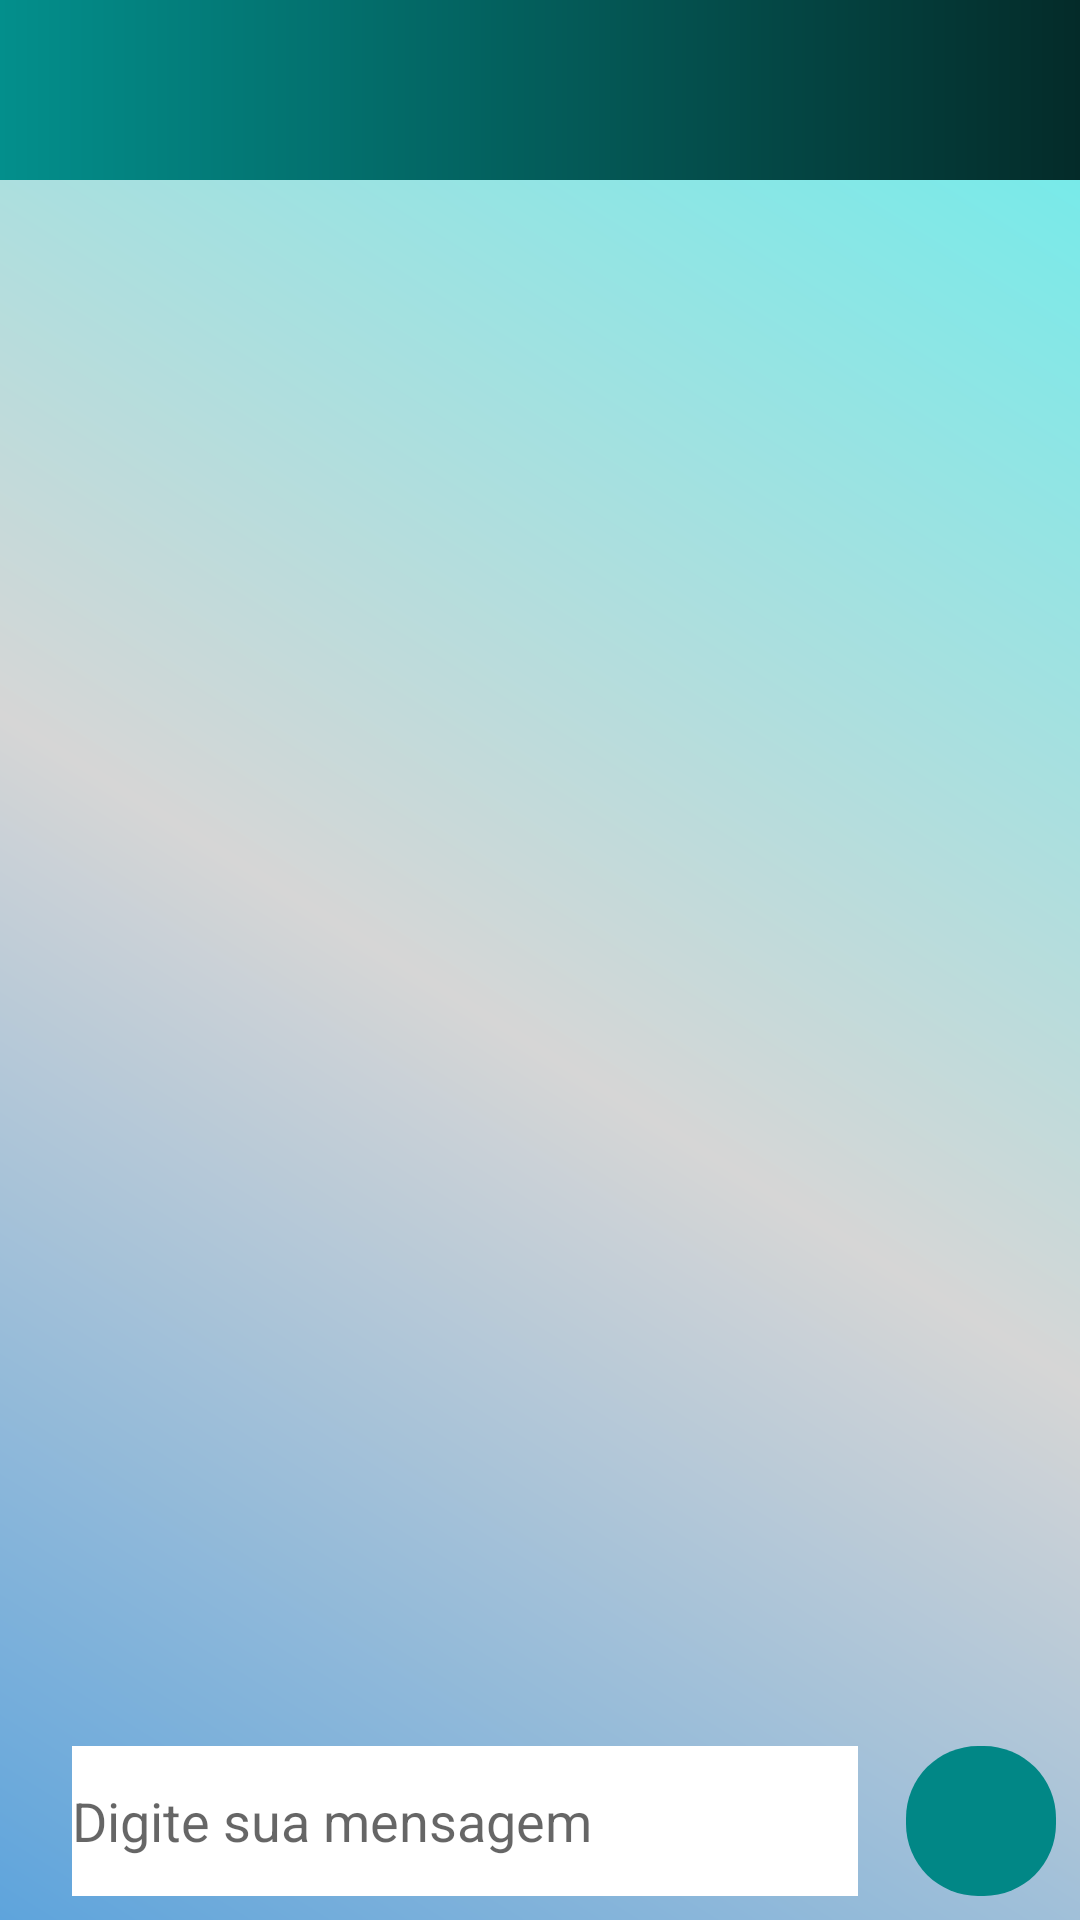

Android layout source for this screen:
<!-- AndroidManifest.xml: application theme Theme.Pigeon -->
<!-- res/layout/activity_chat_log.xml -->
<?xml version="1.0" encoding="utf-8"?>
<androidx.constraintlayout.widget.ConstraintLayout xmlns:android="http://schemas.android.com/apk/res/android"
    xmlns:app="http://schemas.android.com/apk/res-auto"
    xmlns:tools="http://schemas.android.com/tools"
    android:layout_width="match_parent"
    android:layout_height="match_parent"
    android:background="@color/gray_pg"
    tools:context=".messages.ChatLogActivity">

    <androidx.appcompat.widget.Toolbar
        android:id="@+id/toolbar_chat_log"
        android:layout_width="match_parent"
        android:layout_height="60dp"
        android:background="@drawable/gradient_toolbar"
        android:foregroundTintMode="screen"
        android:minHeight="?attr/actionBarSize"
        android:theme="?attr/actionBarTheme"
        app:layout_constraintTop_toTopOf="parent"
        app:layout_constraintStart_toStartOf="parent"
        app:titleTextColor="@color/white"
        tools:targetApi="lollipop" />

    <androidx.recyclerview.widget.RecyclerView
        android:id="@+id/recyclerview_chat_log"
        android:layout_width="0dp"
        android:layout_height="0dp"
        android:background="@drawable/gradient_pigeon"
        app:layoutManager="androidx.recyclerview.widget.LinearLayoutManager"
        app:layout_constraintBottom_toBottomOf="parent"
        app:layout_constraintEnd_toEndOf="parent"
        app:layout_constraintStart_toStartOf="parent"
        app:layout_constraintTop_toBottomOf="@+id/toolbar_chat_log" />

    <androidx.constraintlayout.widget.ConstraintLayout
        android:id="@+id/typefield"
        android:layout_width="0dp"
        android:layout_height="wrap_content"
        android:background="@drawable/border_typefield"
        android:elevation="8dp"
        android:padding="8dp"
        app:layout_constraintBottom_toBottomOf="parent"
        app:layout_constraintEnd_toEndOf="parent"
        app:layout_constraintStart_toStartOf="parent">

        <EditText
            android:id="@+id/edittext_chat_log"
            android:layout_width="0dp"
            android:layout_height="50dp"
            android:layout_marginLeft="16dp"
            android:layout_marginRight="16dp"
            android:background="@color/white"
            android:hint="Digite sua mensagem"
            android:inputType="textImeMultiLine"
            android:maxLines="3"
            android:scrollbars="vertical"
            android:scrollHorizontally="false"
            app:layout_constraintBottom_toBottomOf="parent"
            app:layout_constraintEnd_toStartOf="@+id/send_button_chat_log"
            app:layout_constraintStart_toStartOf="parent"
            app:layout_constraintTop_toTopOf="parent" />

        <ImageButton
            android:id="@+id/send_button_chat_log"
            android:layout_width="50dp"
            android:layout_height="50dp"
            android:background="@drawable/rounded_btn"
            android:src="@drawable/ic_baseline_send_24"
            android:textStyle="bold"
            app:backgroundTint="@color/teal_700"
            app:layout_constraintBottom_toBottomOf="parent"
            app:layout_constraintEnd_toEndOf="parent"
            app:layout_constraintTop_toTopOf="parent"
            app:tint="@color/white" />

    </androidx.constraintlayout.widget.ConstraintLayout>

</androidx.constraintlayout.widget.ConstraintLayout>
<!-- resources referenced by this layout -->
<resources>
  <color name="gray_pg">#eeeeee</color>
  <color name="teal_700">#FF018786</color>
  <color name="white">#FFFFFFFF</color>
  <!-- drawable gradient_pigeon (drawable) -->
  <shape xmlns:android="http://schemas.android.com/apk/res/android"
      android:shape="rectangle">
      <gradient
          android:angle="45"
          android:centerColor="#D6D6D6"
          android:endColor="#78EAE9"
          android:startColor="#5EA4DC" />
  </shape>
  <!-- drawable gradient_toolbar (drawable) -->
  <shape xmlns:android="http://schemas.android.com/apk/res/android"
      android:shape="rectangle">
      <gradient
          android:angle="0"
          android:endColor="#042B29"
          android:startColor="#038f8c" />
  </shape>
  <!-- drawable rounded_btn (drawable) -->
  <?xml version="1.0" encoding="utf-8"?>
  <shape xmlns:android="http://schemas.android.com/apk/res/android">
      <corners android:radius="24dp" />
      <solid android:color="@color/blue_pg" />
  </shape>
  <style name="Theme.Pigeon" parent="Theme.MaterialComponents.Light.NoActionBar">
          
          <item name="colorPrimary">@color/teal_700</item>
          <item name="colorPrimaryVariant">@color/purple_700</item>
          <item name="colorOnPrimary">@color/white</item>
          
          <item name="colorSecondary">@color/teal_200</item>
          <item name="colorSecondaryVariant">@color/teal_700</item>
          <item name="colorOnSecondary">@color/black</item>
          
          <item name="android:statusBarColor" tools:targetApi="l">@color/blue_pg</item>
          
      </style>
  <color name="blue_pg">#29628F</color>
  <color name="purple_700">#FF3700B3</color>
  <color name="teal_200">#FF03DAC5</color>
  <color name="black">#FF000000</color>
</resources>
